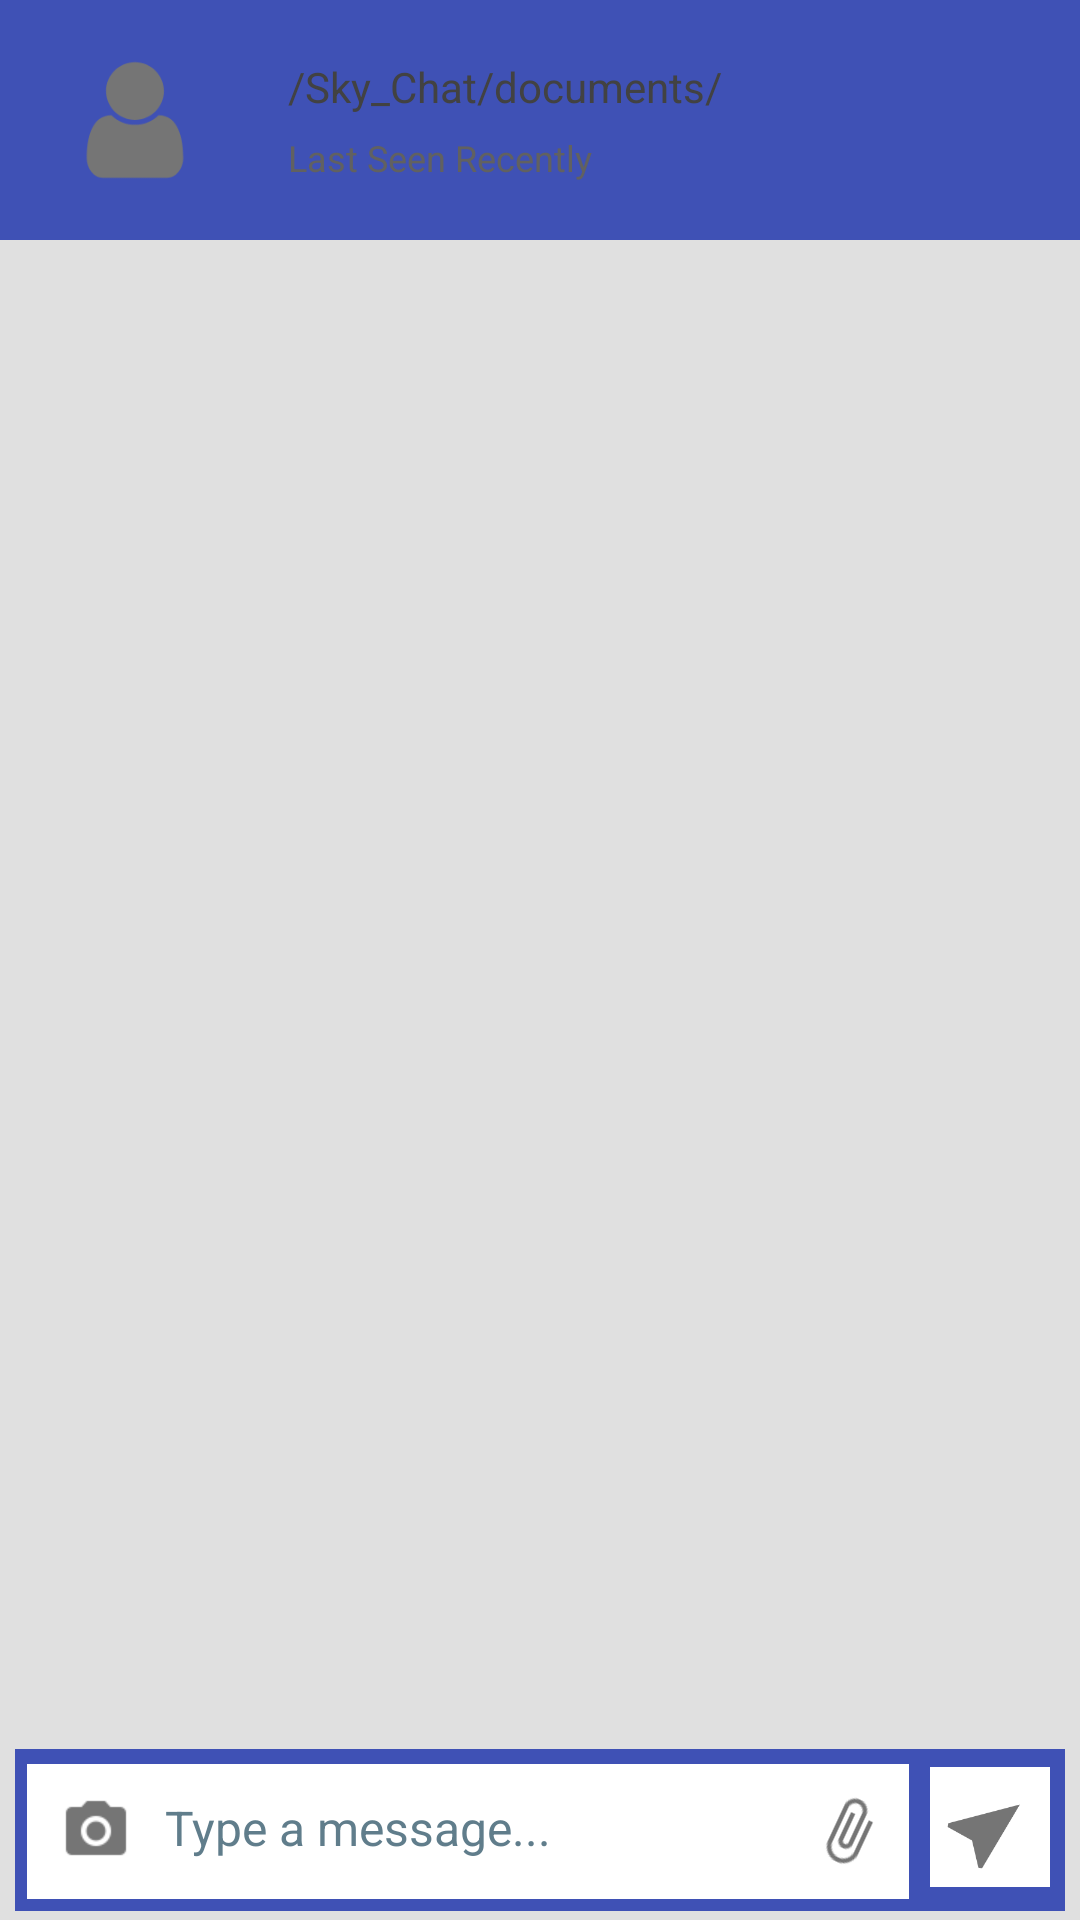

Write the Android layout XML for this screen, with the resource values it uses.
<!-- AndroidManifest.xml: application theme AppTheme -->
<!-- res/layout/private_user_chat.xml -->
<?xml version="1.0" encoding="utf-8"?>
<LinearLayout android:orientation="vertical" android:layout_width="fill_parent" android:layout_height="fill_parent"
  xmlns:android="http://schemas.android.com/apk/res/android" xmlns:app="http://schemas.android.com/apk/res-auto">
    <LinearLayout android:orientation="vertical" android:id="@id/linear1" android:background="#ffe0e0e0" android:layout_width="fill_parent" android:layout_height="fill_parent">
        <LinearLayout android:gravity="center_vertical" android:orientation="horizontal" android:id="@id/linear4" android:background="#ff3f51b5" android:layout_width="fill_parent" android:layout_height="wrap_content">
            <ImageView android:id="@id/pro_img" android:layout_width="60.0dip" android:layout_height="60.0dip" android:layout_marginLeft="15.0dip" android:layout_marginTop="10.0dip" android:layout_marginRight="10.0dip" android:layout_marginBottom="10.0dip" android:src="@drawable/user" android:scaleType="centerCrop" />
            <LinearLayout android:orientation="vertical" android:id="@id/linear6" android:padding="8.0dip" android:layout_width="fill_parent" android:layout_height="wrap_content" android:layout_weight="1.0">
                <TextView android:textSize="14.0sp" android:textColor="#ff424242" android:id="@id/username" android:padding="3.0dip" android:layout_width="wrap_content" android:layout_height="wrap_content" android:text="/Sky_Chat/documents/" />
                <TextView android:textSize="12.0sp" android:textColor="#ff616161" android:id="@id/textview1" android:padding="3.0dip" android:layout_width="wrap_content" android:layout_height="wrap_content" android:text="Last Seen Recently" />
            </LinearLayout>
        </LinearLayout>
        <LinearLayout android:orientation="vertical" android:id="@id/linear2" android:layout_width="fill_parent" android:layout_height="1.0dip" android:layout_weight="1.0">
            <ListView android:id="@id/listview1" android:padding="8.0dip" android:layout_width="fill_parent" android:layout_height="fill_parent" android:choiceMode="none" />
        </LinearLayout>
        <LinearLayout android:gravity="bottom" android:orientation="horizontal" android:id="@id/linear5" android:background="#ff3f51b5" android:layout_width="fill_parent" android:layout_height="wrap_content" android:layout_marginLeft="5.0dip" android:layout_marginTop="3.0dip" android:layout_marginRight="5.0dip" android:layout_marginBottom="3.0dip">
            <LinearLayout android:gravity="center_vertical" android:orientation="horizontal" android:id="@id/linear3" android:background="#ffffffff" android:padding="5.0dip" android:layout_width="wrap_content" android:layout_height="wrap_content" android:layout_marginLeft="4.0dip" android:layout_marginTop="5.0dip" android:layout_marginRight="4.0dip" android:layout_marginBottom="4.0dip" android:layout_weight="1.0">
                <ImageView android:id="@id/imageview2" android:layout_width="30.0dip" android:layout_height="30.0dip" android:layout_marginLeft="3.0dip" android:src="@drawable/ic_camera_alt_grey" android:scaleType="centerInside" />
                <EditText android:textSize="16.0sp" android:textColor="#ff424242" android:textColorHint="#ff607d8b" android:gravity="center_vertical" android:id="@id/edittext1" android:background="@android:color/transparent" android:padding="8.0dip" android:layout_width="wrap_content" android:layout_height="35.0dip" android:hint="Type a message..." android:layout_weight="1.0" />
                <ImageView android:id="@id/imageview3" android:layout_width="30.0dip" android:layout_height="30.0dip" android:src="@drawable/ic_attach_file_grey" android:scaleType="centerInside" android:rotation="25.0" />
            </LinearLayout>
            <ImageView android:id="@id/send" android:background="#ffffffff" android:layout_width="40.0dip" android:layout_height="40.0dip" android:layout_marginLeft="3.0dip" android:layout_marginRight="5.0dip" android:src="@drawable/navigation1" android:scaleType="centerInside" android:translationY="-8.0dip" />
        </LinearLayout>
    </LinearLayout>
</LinearLayout>
<!-- resources referenced by this layout -->
<resources>
  <color name="colorPrimary">#ffffffff</color>
  <color name="colorPrimaryDark">#ffffffff</color>
  <color name="colorAccent">#ff616161</color>
  <color name="colorControlNormal">#ffbdbdbd</color>
  <color name="colorControlHighlight">#ffffffff</color>
  <style name="Theme.AppCompat.Light" parent="@style/Base.Theme.AppCompat.Light" />
  <style name="Base.Theme.AppCompat.Light" parent="@style/Base.V7.Theme.AppCompat.Light" />
  <dimen name="abc_action_bar_default_height_material">56.0dip</dimen>
  <style name="Widget.AppCompat.ActionMode" parent="@style/Base.Widget.AppCompat.ActionMode" />
  <style name="ThemeOverlay.AppCompat.Dialog" parent="@style/Base.ThemeOverlay.AppCompat.Dialog" />
  <dimen name="abc_dialog_padding_material">24.0dip</dimen>
  <dimen name="abc_dialog_corner_radius_material">2.0dip</dimen>
  <style name="Widget.AppCompat.Light.ActionButton" parent="@style/Widget.AppCompat.ActionButton" />
  <style name="Widget.AppCompat.ButtonBar" parent="@style/Base.Widget.AppCompat.ButtonBar" />
  <style name="Widget.AppCompat.Toolbar" parent="@style/Base.Widget.AppCompat.Toolbar" />
  <style name="Widget.AppCompat.ImageButton" parent="@style/Base.Widget.AppCompat.ImageButton" />
  <style name="Widget.AppCompat.Light.SearchView" parent="@style/Widget.AppCompat.SearchView" />
  <item type="dimen" name="abc_list_item_padding_horizontal_material">@dimen/abc_action_bar_content_inset_material</item>
  <style name="TextAppearance.AppCompat.Body1" parent="@style/Base.TextAppearance.AppCompat.Body1" />
  <dimen name="abc_panel_menu_list_width">296.0dip</dimen>
  <style name="Theme.AppCompat.CompactMenu" parent="@style/Base.Theme.AppCompat.CompactMenu" />
  <color name="primary_material_light">@color/material_grey_100</color>
  <color name="primary_dark_material_light">@color/material_grey_600</color>
  <color name="accent_material_light">@color/material_deep_teal_500</color>
  <color name="ripple_material_light">#1f000000</color>
  <color name="button_material_light">#ffd6d7d7</color>
  <color name="background_floating_material_light">@android:color/white</color>
  <style name="AlertDialog.AppCompat.Light" parent="@style/Base.AlertDialog.AppCompat.Light" />
  <style name="Widget.AppCompat.Button" parent="@style/Base.Widget.AppCompat.Button" />
  <style name="Widget.AppCompat.Button.Small" parent="@style/Base.Widget.AppCompat.Button.Small" />
  <style name="Widget.AppCompat.EditText" parent="@style/Base.Widget.AppCompat.EditText" />
  <style name="Widget.AppCompat.RatingBar" parent="@style/Base.Widget.AppCompat.RatingBar" />
  <style name="Widget.AppCompat.SeekBar" parent="@style/Base.Widget.AppCompat.SeekBar" />
  <style name="Widget.AppCompat.Spinner" parent="@style/Base.Widget.AppCompat.Spinner" />
  <style name="Widget.AppCompat.ListMenuView" parent="@style/Base.Widget.AppCompat.ListMenuView" />
  <color name="foreground_material_dark">@android:color/white</color>
  <color name="error_color_material_light">#ffff5722</color>
  <color name="foreground_material_light">@android:color/black</color>
  <color name="background_material_light">@color/material_grey_50</color>
  <item type="dimen" name="abc_disabled_alpha_material_light">0.26</item>
  <style name="TextAppearance.AppCompat" parent="@style/Base.TextAppearance.AppCompat" />
  <style name="TextAppearance.AppCompat.Large" parent="@style/Base.TextAppearance.AppCompat.Large" />
  <style name="TextAppearance.AppCompat.Medium" parent="@style/Base.TextAppearance.AppCompat.Medium" />
  <style name="TextAppearance.AppCompat.Small" parent="@style/Base.TextAppearance.AppCompat.Small" />
  <color name="highlighted_text_material_light">#66009688</color>
  <color name="highlighted_text_material_dark">#6680cbc4</color>
  <style name="Widget.AppCompat.ActionButton" parent="@style/Base.Widget.AppCompat.ActionButton" />
  <style name="Base.Widget.AppCompat.Toolbar" parent="@style/Base.V7.Widget.AppCompat.Toolbar" />
</resources>
